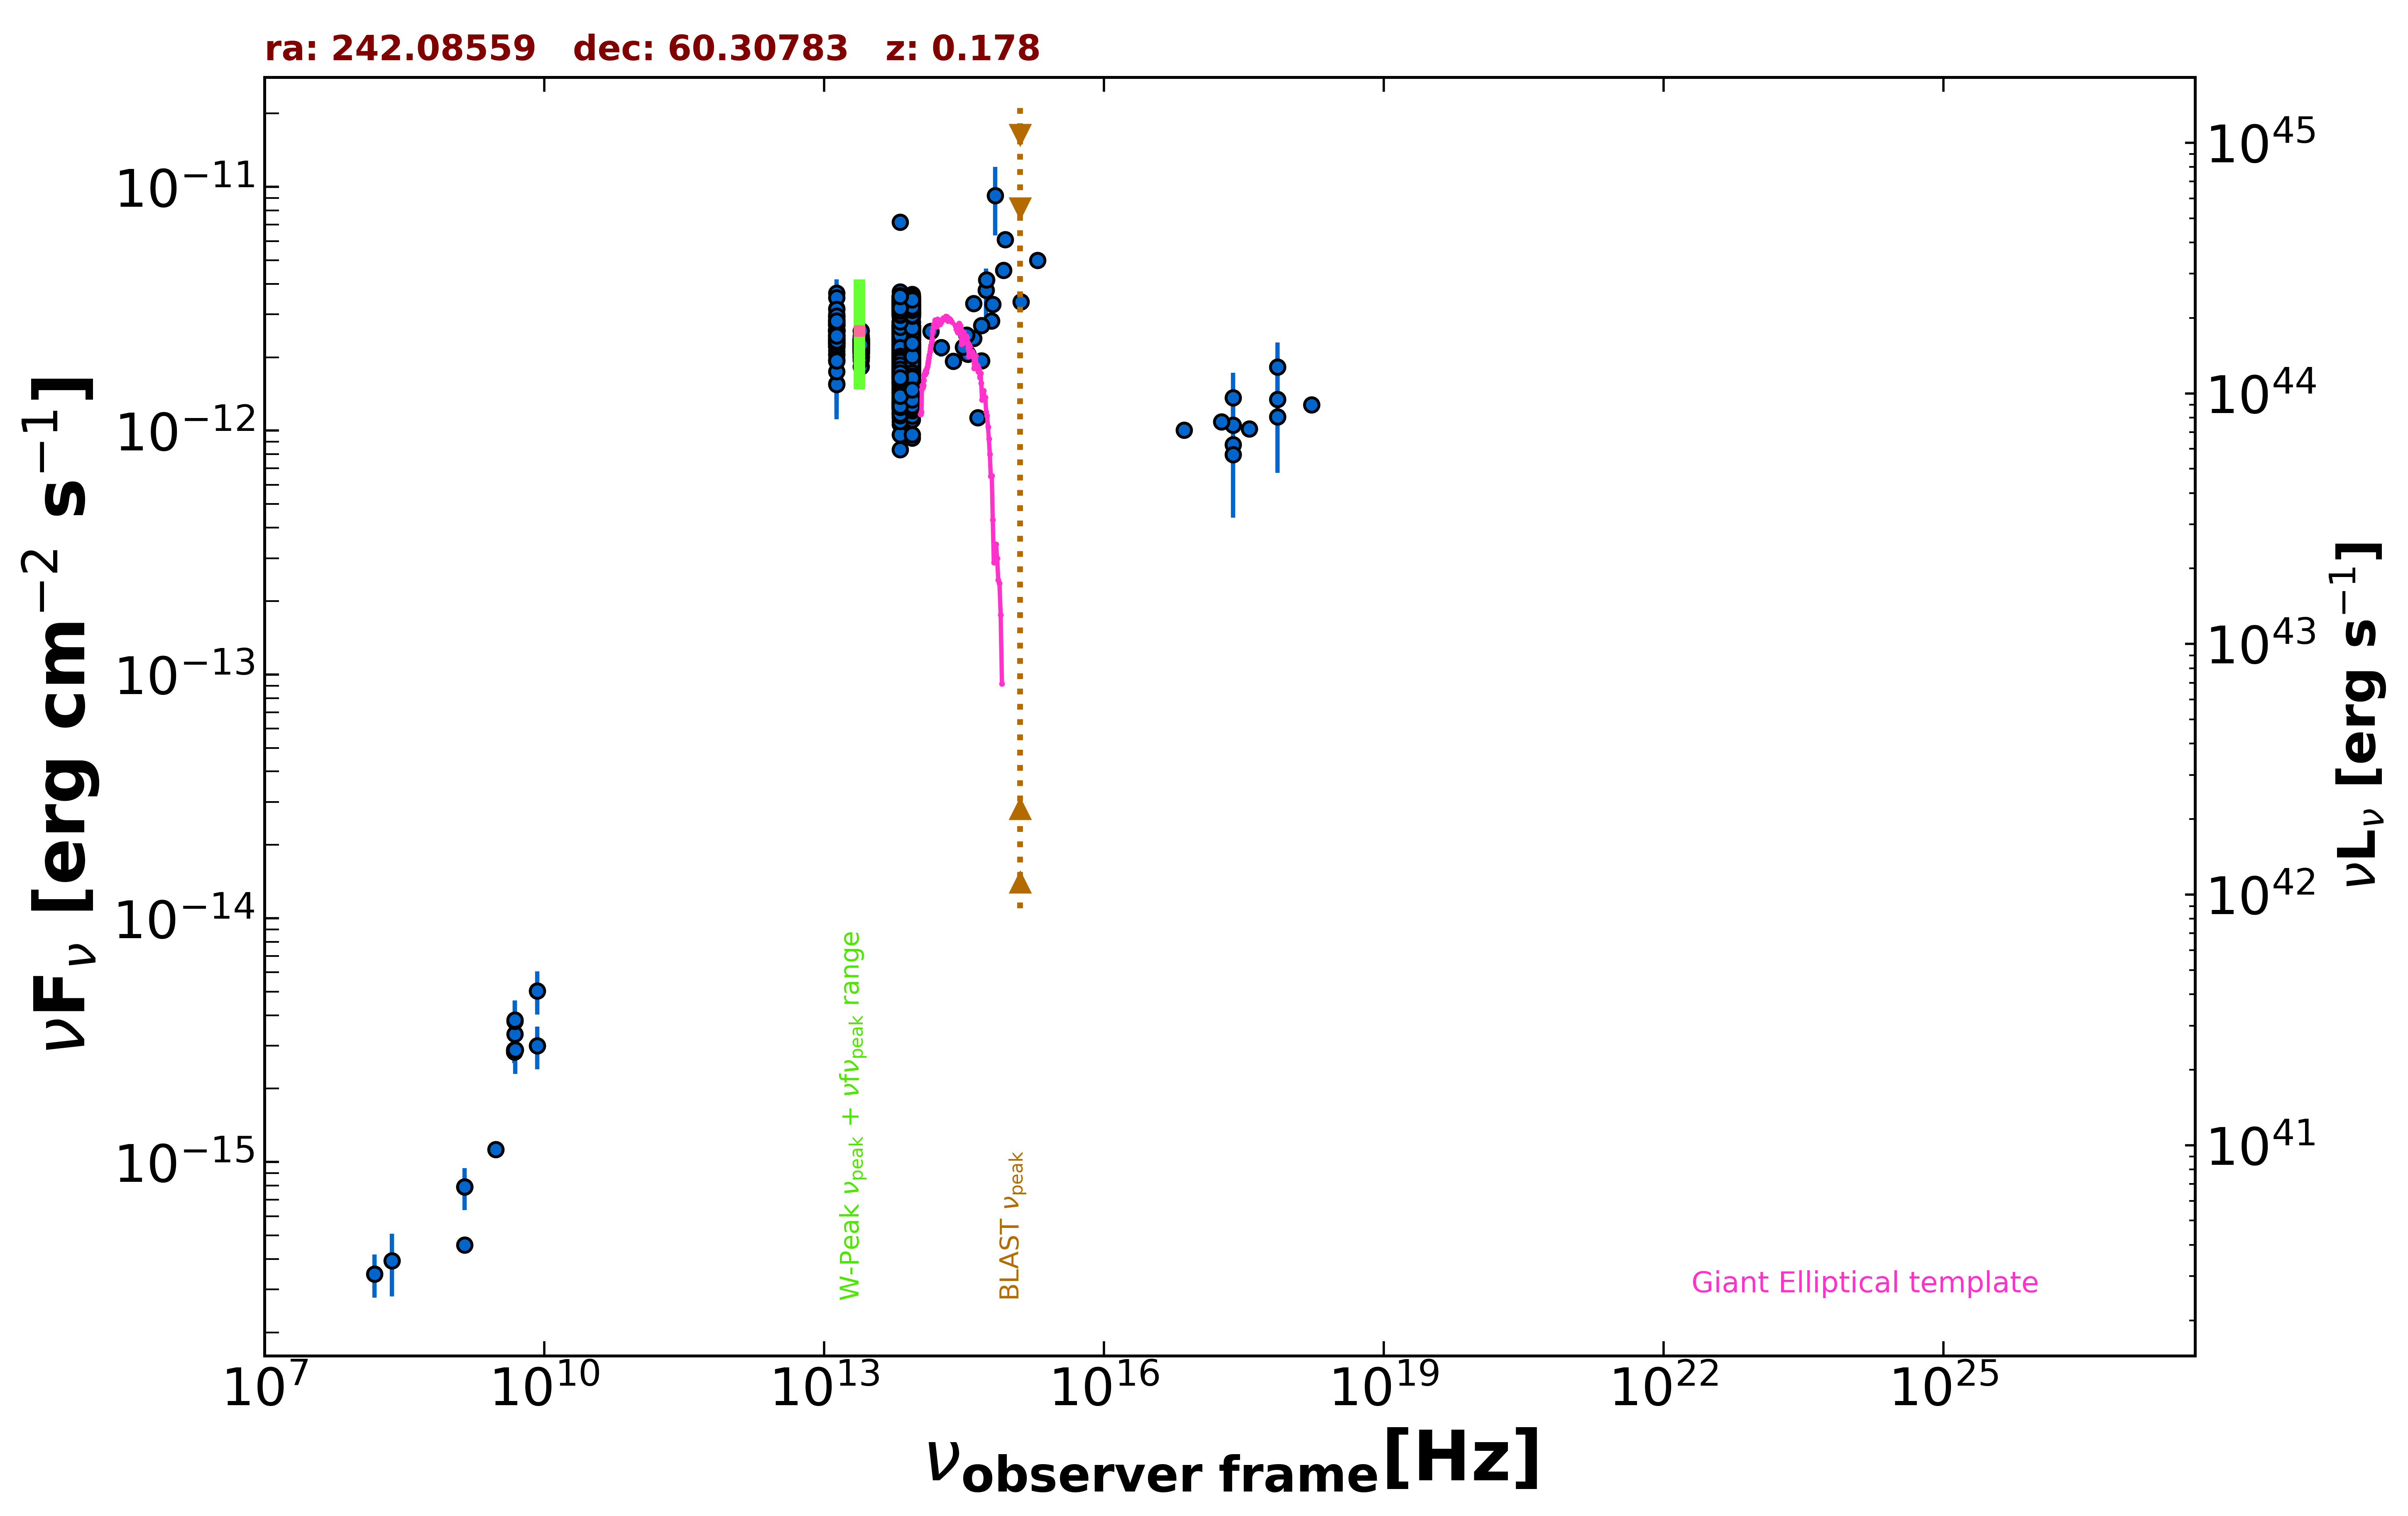

The file beside this chart, header and first rows:
freq., flux, err_flux, MJD_start, MJD_end, flag, catalog, reference
1.400e+09, 7.896e-16, 2.200e-18, 55000, 55000, , FIRST, White et al. 1997  ApJ  475 479
1.400e+09, 4.564e-16, 1.820e-17, 55000, 55000, , NVSS, Condon et al. 1998  AJ  115  1693
3.000e+09, 1.126e-15, 7.000e-18, 55000, 55000, , VLASSQL, Gordon et al. 2021  ApJS  255  30
2.418e+17, 1.055e-12, 1.800e-14, 55000, 55000, , 4XMM-DR13, Webb et al. 2020  A&A  641  A136
7.253e+16, 1.007e-12, 1.665e-14, 55000, 55000, , 4XMM-DR13, Webb et al. 2020  A&A  641  A136
1.813e+17, 1.090e-12, 1.800e-14, 55000, 55000, , 4XMM-DR13, Webb et al. 2020  A&A  641  A136
3.627e+17, 1.017e-12, 1.825e-14, 55000, 55000, , 4XMM-DR13, Webb et al. 2020  A&A  641  A136
7.253e+17, 1.141e-12, 3.150e-14, 55000, 55000, , 4XMM-DR13, Webb et al. 2020  A&A  641  A136
1.692e+18, 1.278e-12, 6.550e-14, 55000, 55000, , 4XMM-DR13, Webb et al. 2020  A&A  641  A136
2.418e+17, 1.365e-12, 3.650e-13, 55000, 55000, , XMMSL2, Saxton et al. 2008  A&A  480  611
7.253e+17, 1.823e-12, 4.760e-13, 55000, 55000, , XMMSL2, Saxton et al. 2008  A&A  480  611
2.418e+17, 8.784e-13, 4.388e-13, 55000, 55000, , XMMSL2, Saxton et al. 2008  A&A  480  611
7.253e+17, 1.342e-12, 6.712e-13, 55000, 55000, , XMMSL2, Saxton et al. 2008  A&A  480  611
2.418e+17, 7.974e-13, 6.285e-14, 55000, 55000, , RASS, Boller et al. 2016  A&A  103  1
4.800e+09, 2.832e-15, 2.880e-16, 55000, 55000, , GB6, Gregory et al. 1996  ApJS  103  427
4.800e+09, 2.880e-15, 3.360e-16, 55000, 55000, , GB87, Gregory et al. 1992  VizieR  VIII/14/j20…
1.389e+14, 2.559e-12, 1.580e-13, 55000, 55000, , 2MASS, Skrutskie et al. 2006  AJ  131  1163
1.804e+14, 2.194e-12, 1.785e-13, 55000, 55000, , 2MASS, Skrutskie et al. 2006  AJ  131  1163
2.427e+14, 1.929e-12, 1.545e-13, 55000, 55000, , 2MASS, Skrutskie et al. 2006  AJ  131  1163
8.817e+13, 2.459e-12, 4.500e-15, 55000, 55000, , UNWISE, Schlafly et al. 2019  ApJS  240  30
6.517e+13, 2.567e-12, 6.000e-15, 55000, 55000, , UNWISE, Schlafly et al. 2019  ApJS  240  30
8.817e+13, 3.210e-12, 6.800e-14, 55000, 55000, , WISE, Wright et al. 2010  AJ  140  1868
6.517e+13, 3.256e-12, 6.300e-14, 55000, 55000, , WISE, Wright et al. 2010  AJ  140  1868
2.498e+13, 2.226e-12, 4.550e-14, 55000, 55000, , WISE, Wright et al. 2010  AJ  140  1868
1.363e+13, 2.482e-12, 1.030e-13, 55000, 55000, , WISE, Wright et al. 2010  AJ  140  1868
8.817e+13, 2.559e-12, 6.600e-14, 56844, 56844, , NEOWISE, Mainzer et al. 2014  ApJ  792  30
6.517e+13, 2.733e-12, 8.050e-14, 56844, 56844, , NEOWISE, Mainzer et al. 2014  ApJ  792  30
8.817e+13, 2.406e-12, 5.950e-14, 56840, 56840, , NEOWISE, Mainzer et al. 2014  ApJ  792  30
6.517e+13, 2.481e-12, 6.850e-14, 56840, 56840, , NEOWISE, Mainzer et al. 2014  ApJ  792  30
8.817e+13, 2.665e-12, 7.100e-14, 56844, 56844, , NEOWISE, Mainzer et al. 2014  ApJ  792  30
6.517e+13, 2.668e-12, 6.900e-14, 56844, 56844, , NEOWISE, Mainzer et al. 2014  ApJ  792  30
8.817e+13, 2.566e-12, 6.150e-14, 56841, 56841, , NEOWISE, Mainzer et al. 2014  ApJ  792  30
6.517e+13, 2.572e-12, 6.400e-14, 56841, 56841, , NEOWISE, Mainzer et al. 2014  ApJ  792  30
8.817e+13, 2.575e-12, 5.500e-14, 56841, 56841, , NEOWISE, Mainzer et al. 2014  ApJ  792  30
6.517e+13, 2.525e-12, 6.500e-14, 56841, 56841, , NEOWISE, Mainzer et al. 2014  ApJ  792  30
8.817e+13, 2.619e-12, 6.250e-14, 56841, 56841, , NEOWISE, Mainzer et al. 2014  ApJ  792  30
6.517e+13, 2.532e-12, 6.300e-14, 56841, 56841, , NEOWISE, Mainzer et al. 2014  ApJ  792  30
8.817e+13, 2.510e-12, 5.750e-14, 56841, 56841, , NEOWISE, Mainzer et al. 2014  ApJ  792  30
6.517e+13, 2.584e-12, 6.650e-14, 56841, 56841, , NEOWISE, Mainzer et al. 2014  ApJ  792  30
8.817e+13, 2.377e-12, 5.700e-14, 56840, 56840, , NEOWISE, Mainzer et al. 2014  ApJ  792  30
6.517e+13, 2.506e-12, 6.950e-14, 56840, 56840, , NEOWISE, Mainzer et al. 2014  ApJ  792  30
8.817e+13, 1.309e-12, 4.850e-14, 56840, 56840, , NEOWISE, Mainzer et al. 2014  ApJ  792  30
6.517e+13, 1.487e-12, 6.200e-14, 56840, 56840, , NEOWISE, Mainzer et al. 2014  ApJ  792  30
8.817e+13, 2.590e-12, 5.750e-14, 56844, 56844, , NEOWISE, Mainzer et al. 2014  ApJ  792  30
6.517e+13, 2.537e-12, 6.550e-14, 56844, 56844, , NEOWISE, Mainzer et al. 2014  ApJ  792  30
8.817e+13, 2.542e-12, 6.550e-14, 56841, 56841, , NEOWISE, Mainzer et al. 2014  ApJ  792  30
6.517e+13, 2.620e-12, 6.550e-14, 56841, 56841, , NEOWISE, Mainzer et al. 2014  ApJ  792  30
8.817e+13, 2.561e-12, 6.400e-14, 56844, 56844, , NEOWISE, Mainzer et al. 2014  ApJ  792  30
6.517e+13, 2.612e-12, 6.750e-14, 56844, 56844, , NEOWISE, Mainzer et al. 2014  ApJ  792  30
8.817e+13, 2.540e-12, 6.300e-14, 56841, 56841, , NEOWISE, Mainzer et al. 2014  ApJ  792  30
6.517e+13, 2.612e-12, 7.450e-14, 56841, 56841, , NEOWISE, Mainzer et al. 2014  ApJ  792  30
8.817e+13, 2.561e-12, 5.900e-14, 56841, 56841, , NEOWISE, Mainzer et al. 2014  ApJ  792  30
6.517e+13, 2.716e-12, 7.250e-14, 56841, 56841, , NEOWISE, Mainzer et al. 2014  ApJ  792  30
8.817e+13, 2.602e-12, 6.750e-14, 56839, 56839, , NEOWISE, Mainzer et al. 2014  ApJ  792  30
6.517e+13, 2.577e-12, 7.850e-14, 56839, 56839, , NEOWISE, Mainzer et al. 2014  ApJ  792  30
8.817e+13, 2.515e-12, 6.250e-14, 56841, 56841, , NEOWISE, Mainzer et al. 2014  ApJ  792  30
6.517e+13, 2.600e-12, 7.650e-14, 56841, 56841, , NEOWISE, Mainzer et al. 2014  ApJ  792  30
8.817e+13, 2.510e-12, 6.250e-14, 56841, 56841, , NEOWISE, Mainzer et al. 2014  ApJ  792  30
6.517e+13, 2.661e-12, 7.350e-14, 56841, 56841, , NEOWISE, Mainzer et al. 2014  ApJ  792  30
8.817e+13, 2.614e-12, 5.750e-14, 56840, 56840, , NEOWISE, Mainzer et al. 2014  ApJ  792  30
... 1,746 more rows
